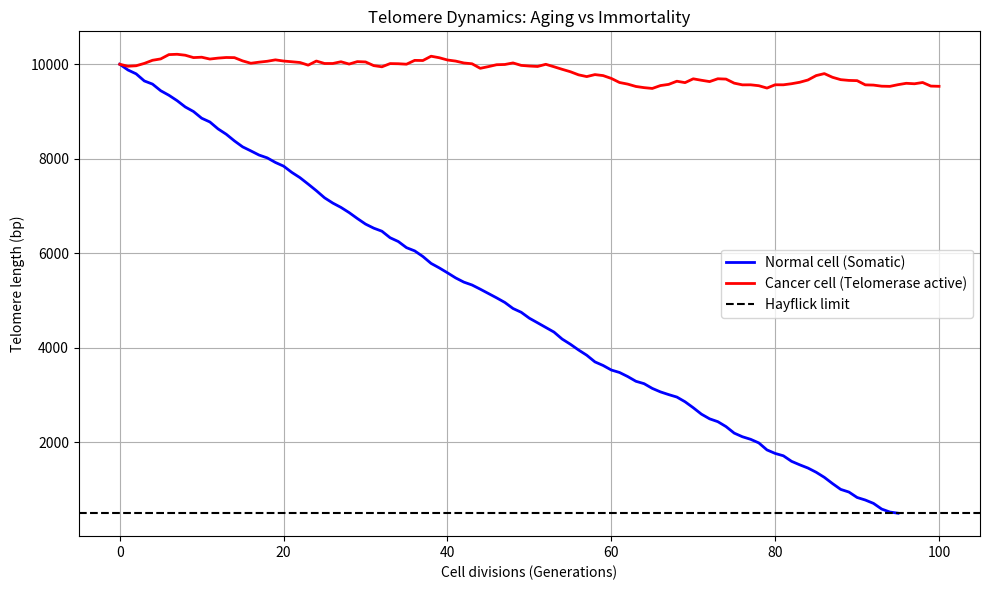

Generate this figure with matplotlib:
import random
import matplotlib.pyplot as plt


def simulate_normal_cell(start_length, critical_limit, max_divisions):
    """
    Simulate telomere shortening in a normal somatic cell.
    """
    telomere = start_length
    history = [telomere]

    for _ in range(max_divisions):
        loss = random.randint(50, 150)
        telomere -= loss

        if telomere <= critical_limit:
            history.append(critical_limit)
            break

        history.append(telomere)

    return history


def simulate_cancer_cell(start_length, max_divisions):
    """
    Simulate telomere dynamics in a cancer cell with active telomerase.
    """
    telomere = start_length
    history = [telomere]

    for _ in range(max_divisions):
        loss = random.randint(50, 150)
        growth = random.randint(50, 150)
        telomere = telomere - loss + growth
        history.append(telomere)

    return history


def plot_results(normal_history, cancer_history, critical_limit):
    """
    Visualize telomere dynamics.
    """
    plt.figure(figsize=(10, 6))

    plt.plot(
        normal_history,
        label="Normal cell (Somatic)",
        color="blue",
        linewidth=2
    )

    plt.plot(
        cancer_history,
        label="Cancer cell (Telomerase active)",
        color="red",
        linewidth=2
    )

    plt.axhline(
        y=critical_limit,
        color="black",
        linestyle="--",
        label="Hayflick limit"
    )

    plt.title("Telomere Dynamics: Aging vs Immortality")
    plt.xlabel("Cell divisions (Generations)")
    plt.ylabel("Telomere length (bp)")
    plt.legend()
    plt.grid(True)
    plt.tight_layout()
    plt.savefig("results.png", dpi=150)
    plt.show()


if __name__ == "__main__":
    # Simulation parameters
    START_LENGTH = 10_000
    CRITICAL_LIMIT = 500
    MAX_DIVISIONS = 100

    normal = simulate_normal_cell(
        START_LENGTH, CRITICAL_LIMIT, MAX_DIVISIONS
    )

    cancer = simulate_cancer_cell(
        START_LENGTH, MAX_DIVISIONS
    )

    plot_results(normal, cancer, CRITICAL_LIMIT)
